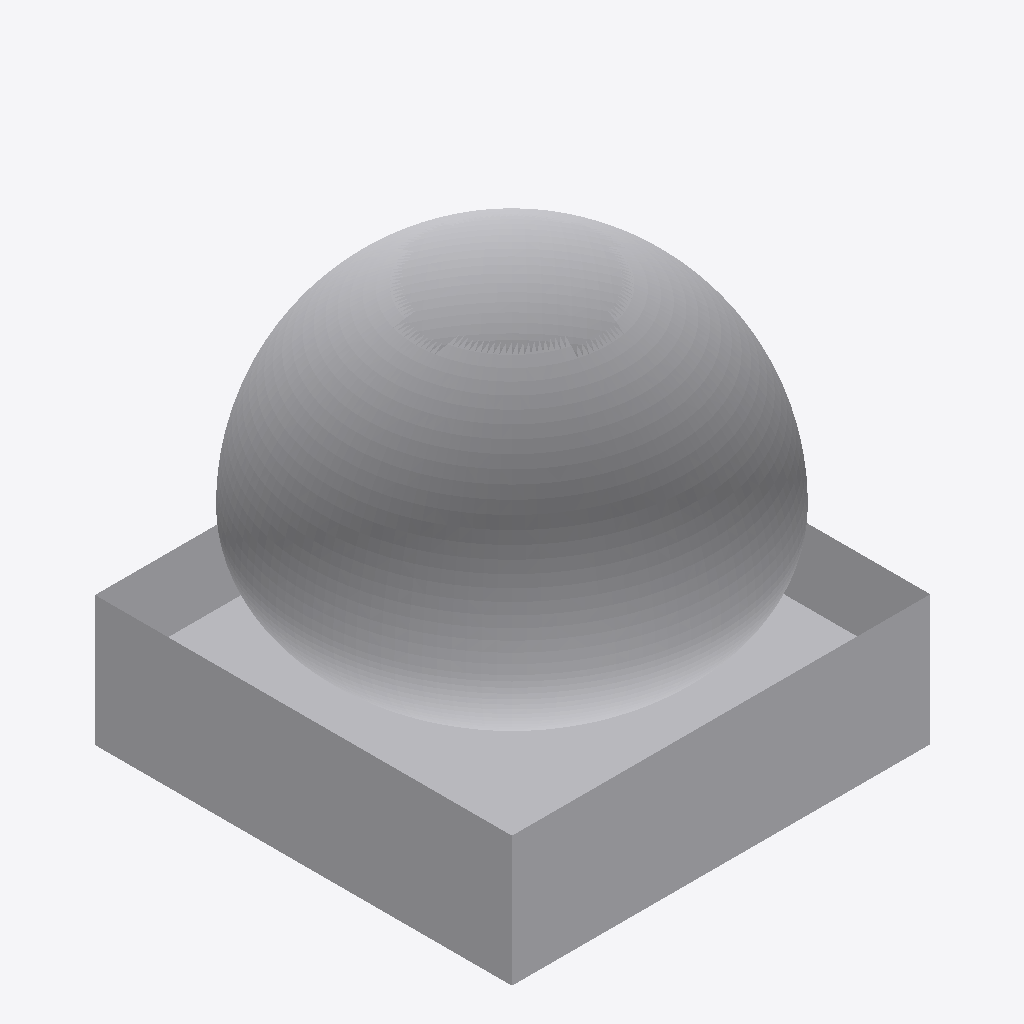
Isometric view of an IFC building model (IFC-SPF (STEP), schema IFC2X3, length unit metre), seen from the south-west, elements coloured by IFC class: 1 other element (light grey).
Extent 1.0 m × 1.0 m × 1.0 m (x, y, z). Elements (1): 1 IfcBuildingElementPart.

HEADER;
FILE_DESCRIPTION(('IFC 2x3 Building Model'),'2;1');
FILE_NAME('C:\\Users\\IG_EQUIPO1\\AppData\\Local\\Packages\\48598BIMMars.313206BE35C60_69nt','',(''),(''),'','','');
FILE_SCHEMA(('IFC2X3'));
ENDSEC;
DATA;
#36583=IFCPROJECT('3fZrs$1LDC4fPOUZP5oxq1',$,'Port De Barcelona','',$,$,$,(#11),#36584);
#1=IFCSITE('2fuEcC97r6cf99o9CRy$HE',$,'Port De Barcelona',$,$,#2,$,$,.ELEMENT.,$,$,0.0,'',$);
#7=IFCBUILDINGELEMENTPART('0vtNAUfbb3tw3AAnytS8uG',$,'APBCN-URB-MOB-Arbusto_Buxus_Sempervirens_LOD3','',$,#8,#9,$);
ENDSEC;
